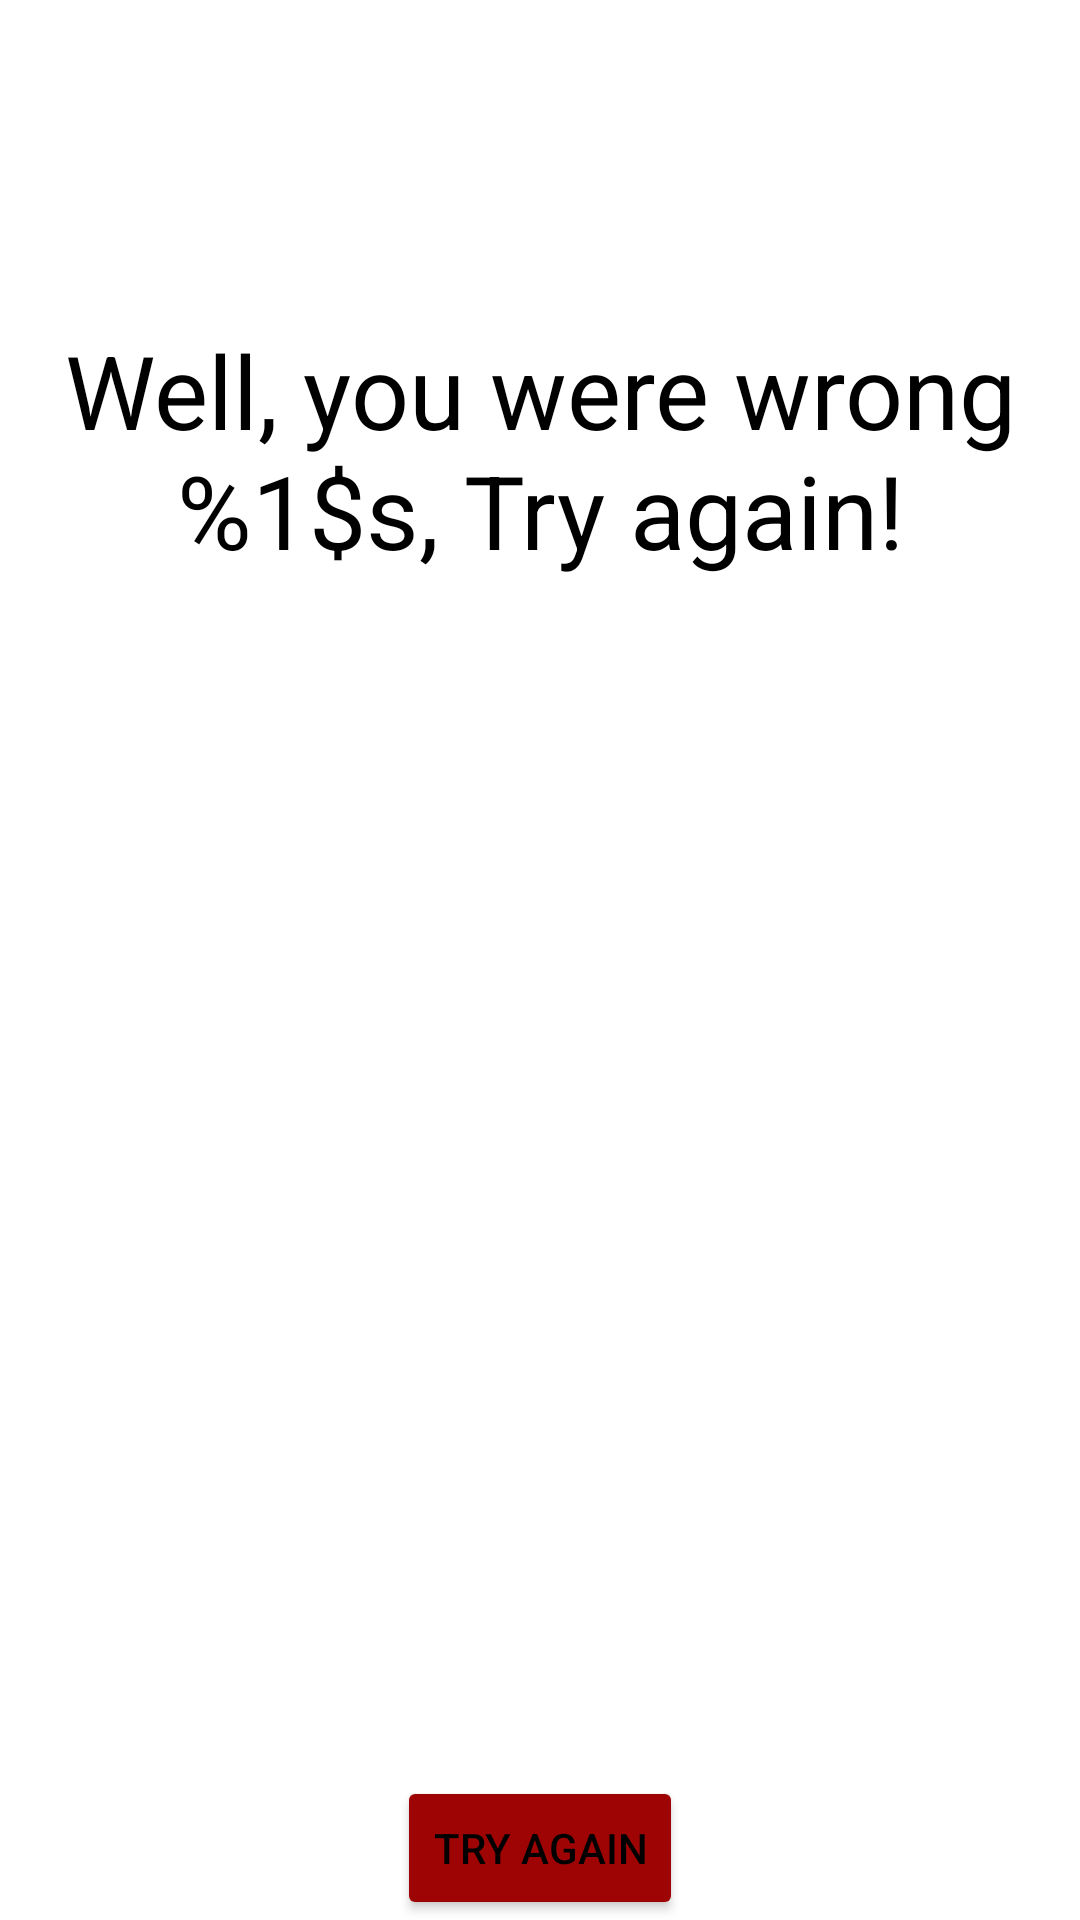

Android layout source for this screen:
<!-- AndroidManifest.xml: application theme Theme.Ejercicio3m5 -->
<!-- res/layout/fragment_4.xml -->
<?xml version="1.0" encoding="utf-8"?>
<FrameLayout xmlns:android="http://schemas.android.com/apk/res/android"
    xmlns:tools="http://schemas.android.com/tools"
    android:layout_width="match_parent"
    android:layout_height="match_parent"
    tools:context=".Fragment4">

    <TextView
        android:id="@+id/text5"
        android:layout_width="match_parent"
        android:layout_height="300dp"
        android:gravity="center"
        android:text="@string/respuesta1"
        android:textColor="@color/black"
        android:textSize="34sp" />

    <Button
        android:id="@+id/button4"
        android:layout_width="wrap_content"
        android:layout_height="wrap_content"
        android:layout_gravity="bottom|center"
        android:backgroundTint="@color/red"
        android:gravity="center|center_horizontal"
        android:text="@string/boton3" />

</FrameLayout>
<!-- resources referenced by this layout -->
<resources>
  <color name="black">#FF000000</color>
  <color name="red">#9F0404</color>
  <string name="boton3">Try again</string>
  <string name="respuesta1">Well, you were wrong %1$s, Try again!</string>
  <style name="Theme.Ejercicio3m5" parent="Base.Theme.Ejercicio3m5" />
  <style name="Base.Theme.Ejercicio3m5" parent="Theme.MaterialComponents.Light.DarkActionBar">
          <item name="android:windowBackground"> @color/white</item>
          <item name="android:textColor"> @color/black</item>
          <item name="android:textColorHint"> @color/black</item>
      </style>
  <color name="white">#FFFFFFFF</color>
</resources>
